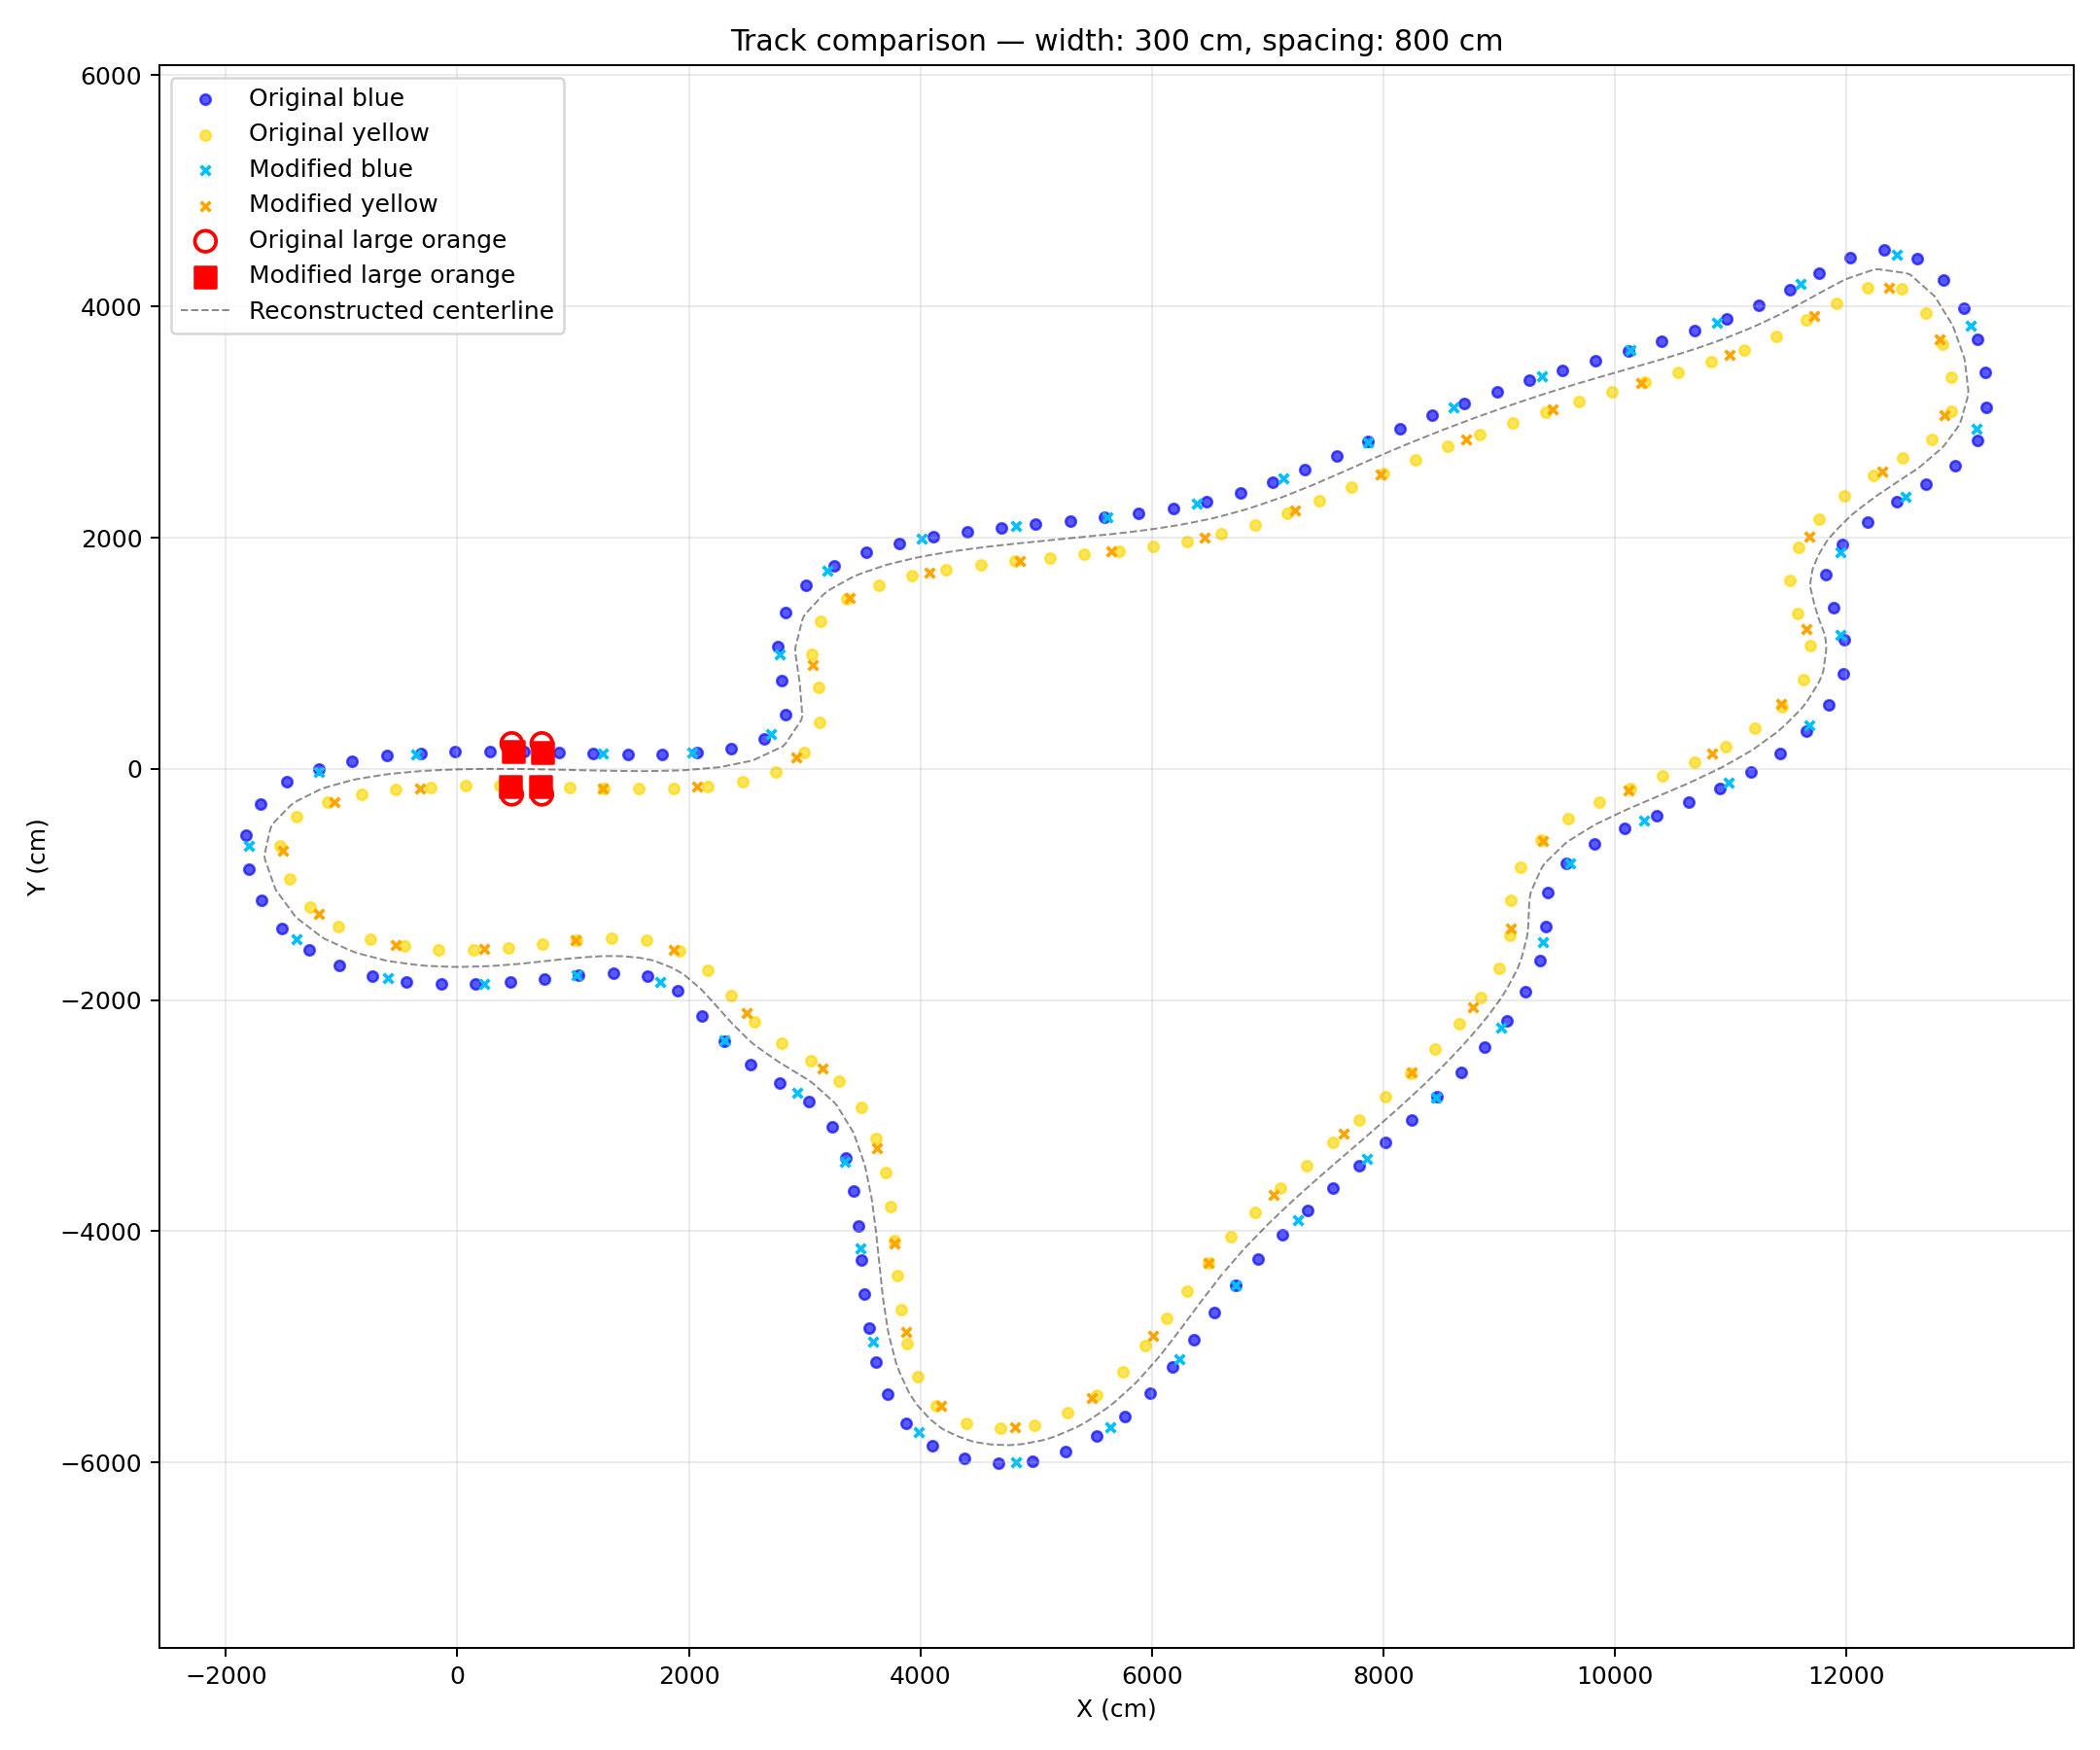

Data behind this chart, as committed beside it:
ID, color, x, y, z, ScaleX, ScaleY, ScaleZ
1, blue, 6720, -4469, 0, 0.01, 0.01, 0
2, blue, 6236, -5107, 0, 0.01, 0.01, 0
3, blue, 5640, -5693, 0, 0.01, 0.01, 0
4, blue, 4827, -5997, 0, 0.01, 0.01, 0
5, blue, 3982, -5735, 0, 0.01, 0.01, 0
6, blue, 3589, -4960, 0, 0.01, 0.01, 0
7, blue, 3481, -4148, 0, 0.01, 0.01, 0
8, blue, 3351, -3398, 0, 0.01, 0.01, 0
9, blue, 2936, -2805, 0, 0.01, 0.01, 0
10, blue, 2307, -2347, 0, 0.01, 0.01, 0
11, blue, 1752, -1841, 0, 0.01, 0.01, 0
12, blue, 1026, -1786, 0, 0.01, 0.01, 0
13, blue, 233.8, -1858, 0, 0.01, 0.01, 0
14, blue, -598.1, -1814, 0, 0.01, 0.01, 0
15, blue, -1393, -1474, 0, 0.01, 0.01, 0
16, blue, -1802, -668.6, 0, 0.01, 0.01, 0
17, blue, -1194, -23.96, 0, 0.01, 0.01, 0
18, blue, -356.2, 127.9, 0, 0.01, 0.01, 0
19, blue, 455.9, 149.6, 0, 0.01, 0.01, 0
20, blue, 1255, 134.4, 0, 0.01, 0.01, 0
21, blue, 2032, 144, 0, 0.01, 0.01, 0
22, blue, 2706, 299.7, 0, 0.01, 0.01, 0
23, blue, 2786, 991.9, 0, 0.01, 0.01, 0
24, blue, 3200, 1710, 0, 0.01, 0.01, 0
25, blue, 4014, 1989, 0, 0.01, 0.01, 0
26, blue, 4821, 2099, 0, 0.01, 0.01, 0
27, blue, 5615, 2178, 0, 0.01, 0.01, 0
28, blue, 6390, 2293, 0, 0.01, 0.01, 0
29, blue, 7135, 2516, 0, 0.01, 0.01, 0
30, blue, 7862, 2827, 0, 0.01, 0.01, 0
31, blue, 8607, 3129, 0, 0.01, 0.01, 0
32, blue, 9367, 3394, 0, 0.01, 0.01, 0
33, blue, 10135, 3622, 0, 0.01, 0.01, 0
34, blue, 10884, 3860, 0, 0.01, 0.01, 0
35, blue, 11606, 4198, 0, 0.01, 0.01, 0
36, blue, 12432, 4452, 0, 0.01, 0.01, 0
37, blue, 13077, 3836, 0, 0.01, 0.01, 0
38, blue, 13123, 2945, 0, 0.01, 0.01, 0
39, blue, 12510, 2352, 0, 0.01, 0.01, 0
40, blue, 11948, 1876, 0, 0.01, 0.01, 0
41, blue, 11950, 1162, 0, 0.01, 0.01, 0
42, blue, 11678, 377.3, 0, 0.01, 0.01, 0
43, blue, 10985, -123.3, 0, 0.01, 0.01, 0
44, blue, 10250, -451, 0, 0.01, 0.01, 0
45, blue, 9611, -813.1, 0, 0.01, 0.01, 0
46, blue, 9379, -1500, 0, 0.01, 0.01, 0
47, blue, 9016, -2235, 0, 0.01, 0.01, 0
48, blue, 8454, -2840, 0, 0.01, 0.01, 0
49, blue, 7853, -3377, 0, 0.01, 0.01, 0
50, blue, 7260, -3902, 0, 0.01, 0.01, 0
51, yellow, 6492, -4275, 0, 0.01, 0.01, 0
52, yellow, 6011, -4909, 0, 0.01, 0.01, 0
53, yellow, 5477, -5441, 0, 0.01, 0.01, 0
54, yellow, 4816, -5697, 0, 0.01, 0.01, 0
55, yellow, 4177, -5507, 0, 0.01, 0.01, 0
56, yellow, 3876, -4873, 0, 0.01, 0.01, 0
57, yellow, 3778, -4103, 0, 0.01, 0.01, 0
58, yellow, 3629, -3284, 0, 0.01, 0.01, 0
59, yellow, 3150, -2595, 0, 0.01, 0.01, 0
60, yellow, 2496, -2114, 0, 0.01, 0.01, 0
... 44 more rows
